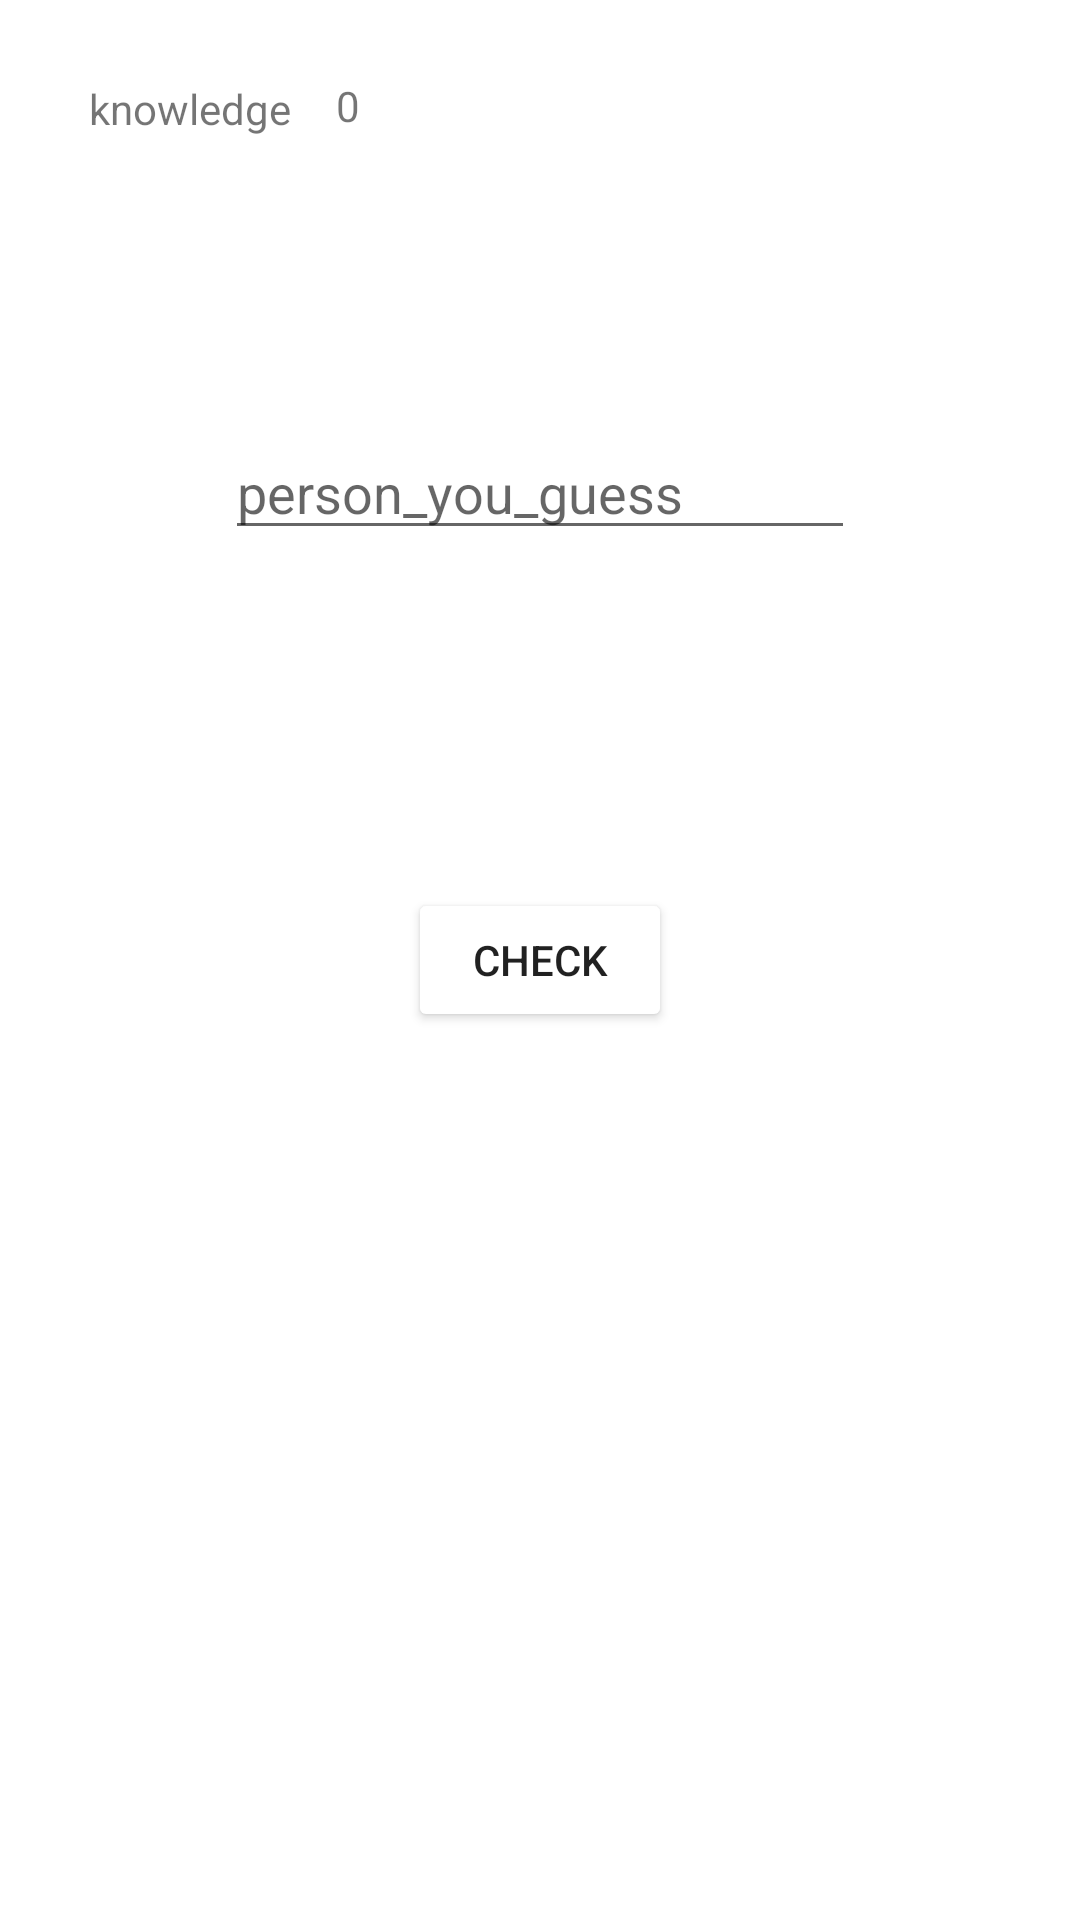

The Android layout XML behind this screen, and the referenced resources:
<!-- AndroidManifest.xml: application theme AppTheme -->
<!-- res/layout/activity_game_two_guess.xml -->
<?xml version="1.0" encoding="utf-8"?>
<androidx.constraintlayout.widget.ConstraintLayout xmlns:android="http://schemas.android.com/apk/res/android"
    xmlns:app="http://schemas.android.com/apk/res-auto"
    xmlns:tools="http://schemas.android.com/tools"
    android:layout_width="match_parent"
    android:layout_height="match_parent"
    tools:context=".game2.gametwoui.GameTwoGuessActivity">

    <TextView
        android:id="@+id/knowledgeint3"
        android:layout_width="26dp"
        android:layout_height="45dp"
        android:layout_alignParentStart="true"
        android:layout_alignParentTop="true"
        android:text="0"
        app:layout_constraintBottom_toBottomOf="parent"
        app:layout_constraintEnd_toEndOf="parent"
        app:layout_constraintHorizontal_bias="0.335"
        app:layout_constraintStart_toStartOf="parent"
        app:layout_constraintTop_toTopOf="parent"
        app:layout_constraintVertical_bias="0.043" />

    <TextView
        android:id="@+id/score3"
        android:layout_width="wrap_content"
        android:layout_height="wrap_content"
        android:layout_alignParentStart="true"
        android:layout_alignParentTop="true"
        android:text="@string/game2_Knowledge"
        app:layout_constraintBottom_toBottomOf="parent"
        app:layout_constraintEnd_toEndOf="parent"
        app:layout_constraintHorizontal_bias="0.101"
        app:layout_constraintStart_toStartOf="parent"
        app:layout_constraintTop_toTopOf="parent"
        app:layout_constraintVertical_bias="0.043" />

    <EditText
        android:id="@+id/numtoguess"
        android:layout_width="wrap_content"
        android:layout_height="wrap_content"
        android:layout_alignParentStart="true"
        android:layout_alignParentTop="true"
        android:layout_centerHorizontal="true"
        android:ems="10"
        android:hint="@string/game2_guess"
        app:layout_constraintBottom_toBottomOf="parent"
        app:layout_constraintEnd_toEndOf="parent"
        app:layout_constraintStart_toStartOf="parent"
        app:layout_constraintTop_toTopOf="parent"
        app:layout_constraintVertical_bias="0.237" />

    <Button
        android:id="@+id/check"
        android:layout_width="wrap_content"
        android:layout_height="wrap_content"
        android:text="@string/game2_bonus_check"
        app:layout_constraintBottom_toBottomOf="parent"
        app:layout_constraintEnd_toEndOf="parent"
        app:layout_constraintStart_toStartOf="parent"
        app:layout_constraintTop_toTopOf="parent" />

</androidx.constraintlayout.widget.ConstraintLayout>
<!-- resources referenced by this layout -->
<resources>
  <string name="game2_Knowledge">knowledge</string>
  <string name="game2_bonus_check">check</string>
  <string name="game2_guess">person_you_guess</string>
  <style name="AppTheme" parent="Theme.AppCompat.Light.DarkActionBar">
          
          <item name="colorPrimary">@color/colorPrimary</item>
          <item name="colorPrimaryDark">@color/colorPrimaryDark</item>
          <item name="colorAccent">@color/colorAccent</item>
          <item name="android:colorButtonNormal">@color/colorWhite</item>
          <item name="android:background">@color/colorWhite</item>
      </style>
  <color name="colorPrimary">#C3E4E1</color>
  <color name="colorPrimaryDark">#247469</color>
  <color name="colorAccent">#D81B60</color>
  <color name="colorWhite">#FFFFFF</color>
</resources>
